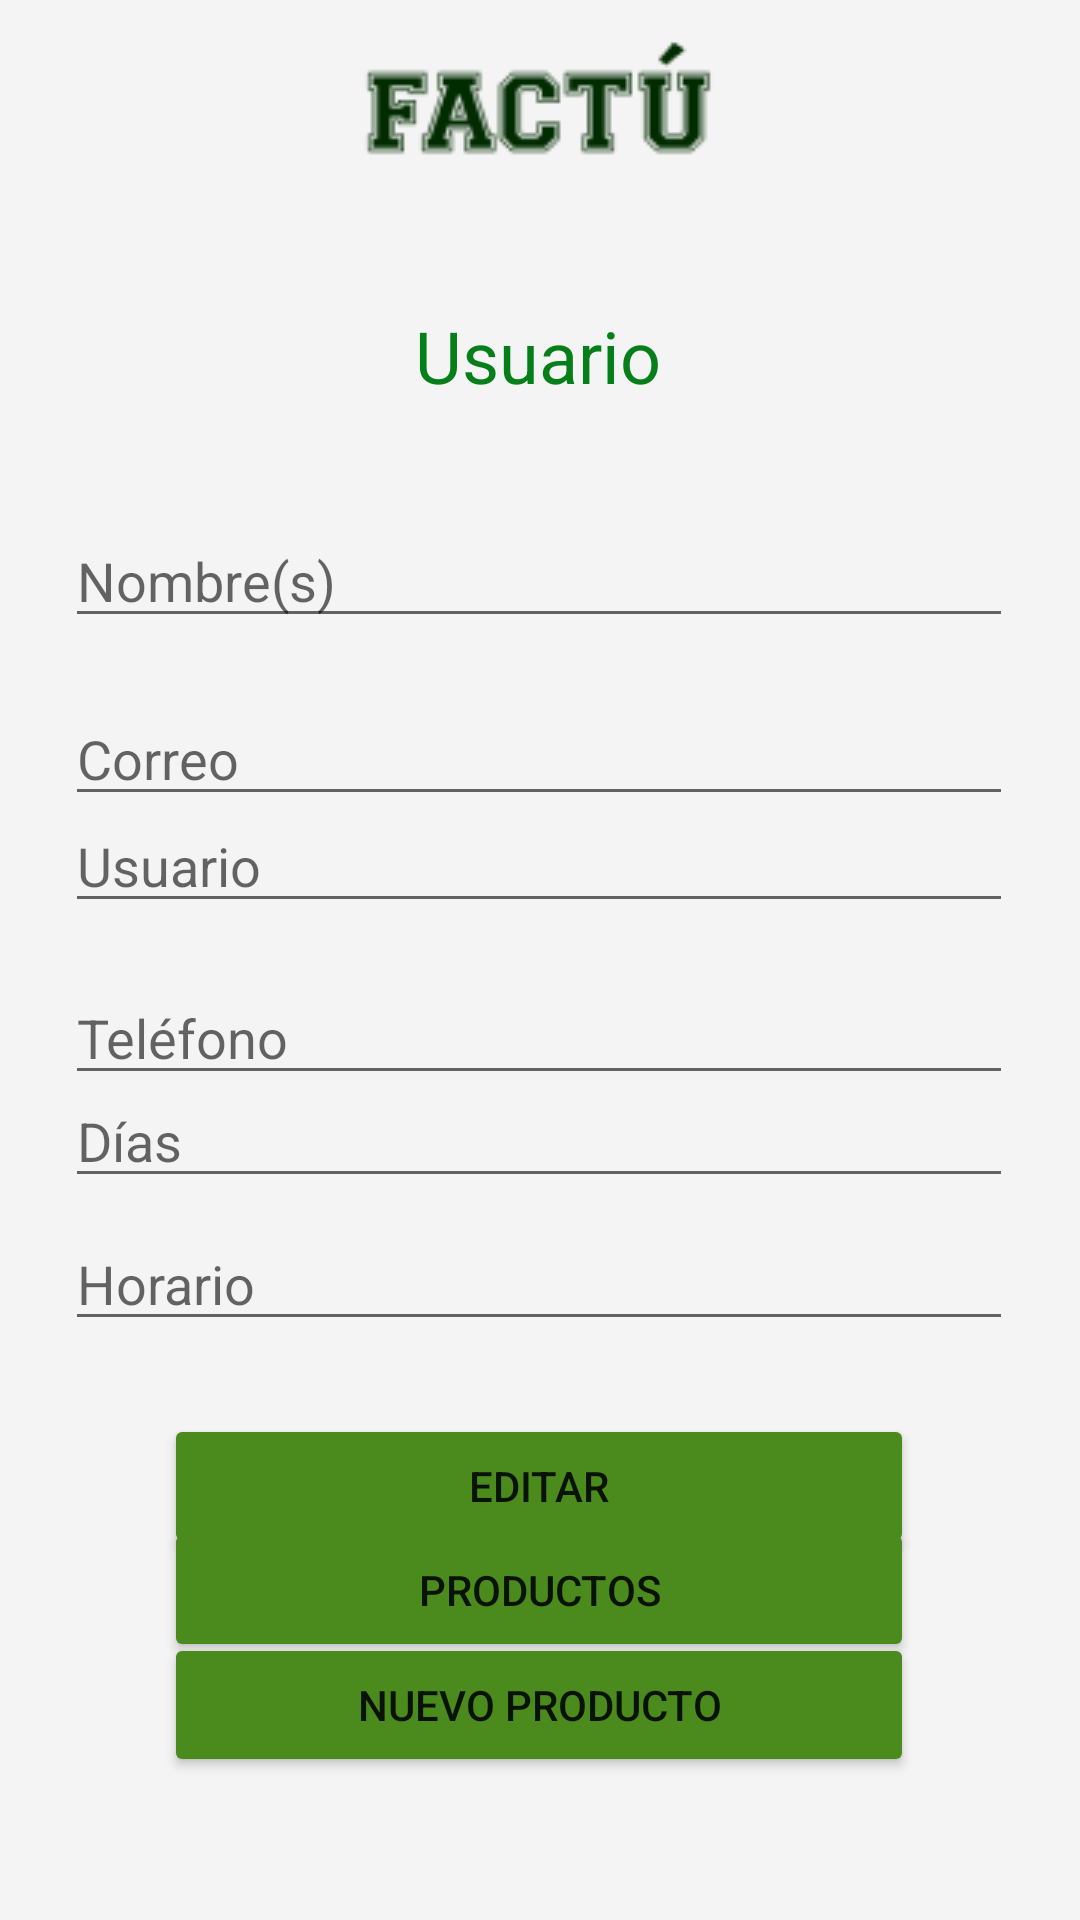

Android layout source for this screen:
<!-- AndroidManifest.xml: application theme Theme.Design.Light.NoActionBar -->
<!-- res/layout/activity_usuario.xml -->
<?xml version="1.0" encoding="utf-8"?>
<androidx.constraintlayout.widget.ConstraintLayout xmlns:android="http://schemas.android.com/apk/res/android"
    xmlns:app="http://schemas.android.com/apk/res-auto"
    xmlns:tools="http://schemas.android.com/tools"
    android:layout_width="match_parent"
    android:layout_height="match_parent"
    android:background="#F4F4F4"
    tools:context=".UsuarioActivity">

    <ImageView
        android:id="@+id/imageView7"
        android:layout_width="wrap_content"
        android:layout_height="wrap_content"
        app:layout_constraintBottom_toBottomOf="parent"
        app:layout_constraintEnd_toEndOf="parent"
        app:layout_constraintHorizontal_bias="0.498"
        app:layout_constraintStart_toStartOf="parent"
        app:layout_constraintTop_toTopOf="parent"
        app:layout_constraintVertical_bias="0.019"
        app:srcCompat="@drawable/register_logo" />

    <TextView
        android:id="@+id/textView9"
        android:layout_width="wrap_content"
        android:layout_height="wrap_content"
        android:text="Usuario"
        android:textColor="#067E1A"
        android:textSize="24sp"
        app:layout_constraintBottom_toBottomOf="parent"
        app:layout_constraintEnd_toEndOf="parent"
        app:layout_constraintHorizontal_bias="0.498"
        app:layout_constraintStart_toStartOf="parent"
        app:layout_constraintTop_toBottomOf="@+id/imageView7"
        app:layout_constraintVertical_bias="0.075" />

    <EditText
        android:id="@+id/txt_name"
        android:layout_width="316sp"
        android:layout_height="wrap_content"
        android:ems="10"
        android:hint="Nombre(s)"
        android:inputType="textPersonName"
        app:layout_constraintBottom_toBottomOf="parent"
        app:layout_constraintEnd_toEndOf="parent"
        app:layout_constraintHorizontal_bias="0.494"
        app:layout_constraintStart_toStartOf="parent"
        app:layout_constraintTop_toBottomOf="@+id/textView9"
        app:layout_constraintVertical_bias="0.079" />

    <EditText
        android:id="@+id/txt_days"
        android:layout_width="316sp"
        android:layout_height="wrap_content"
        android:ems="10"
        android:hint="Días"
        android:inputType="textPersonName"
        app:layout_constraintBottom_toBottomOf="parent"
        app:layout_constraintEnd_toEndOf="parent"
        app:layout_constraintHorizontal_bias="0.494"
        app:layout_constraintStart_toStartOf="parent"
        app:layout_constraintTop_toBottomOf="@+id/textView9"
        app:layout_constraintVertical_bias="0.481" />

    <EditText
        android:id="@+id/txt_schedule"
        android:layout_width="316sp"
        android:layout_height="wrap_content"
        android:ems="10"
        android:hint="Horario"
        android:inputType="textPersonName"
        app:layout_constraintBottom_toBottomOf="parent"
        app:layout_constraintEnd_toEndOf="parent"
        app:layout_constraintHorizontal_bias="0.494"
        app:layout_constraintStart_toStartOf="parent"
        app:layout_constraintTop_toBottomOf="@+id/textView9"
        app:layout_constraintVertical_bias="0.584" />

    <EditText
        android:id="@+id/txt_user"
        android:layout_width="316sp"
        android:layout_height="wrap_content"
        android:ems="10"
        android:hint="Usuario"
        android:inputType="textPersonName"
        app:layout_constraintBottom_toBottomOf="parent"
        app:layout_constraintEnd_toEndOf="parent"
        app:layout_constraintHorizontal_bias="0.494"
        app:layout_constraintStart_toStartOf="parent"
        app:layout_constraintTop_toBottomOf="@+id/textView9"
        app:layout_constraintVertical_bias="0.284" />

    <EditText
        android:id="@+id/txt_email"
        android:layout_width="316sp"
        android:layout_height="wrap_content"
        android:ems="10"
        android:hint="Correo"
        android:inputType="textEmailAddress"
        app:layout_constraintBottom_toBottomOf="parent"
        app:layout_constraintEnd_toEndOf="parent"
        app:layout_constraintHorizontal_bias="0.494"
        app:layout_constraintStart_toStartOf="parent"
        app:layout_constraintTop_toBottomOf="@+id/txt_name"
        app:layout_constraintVertical_bias="0.047" />

    <EditText
        android:id="@+id/editTextPhone"
        android:layout_width="316sp"
        android:layout_height="wrap_content"
        android:ems="10"
        android:hint="Teléfono"
        android:inputType="phone"
        app:layout_constraintBottom_toBottomOf="parent"
        app:layout_constraintEnd_toEndOf="parent"
        app:layout_constraintHorizontal_bias="0.494"
        app:layout_constraintStart_toStartOf="parent"
        app:layout_constraintTop_toBottomOf="@+id/txt_user"
        app:layout_constraintVertical_bias="0.055" />

    <Button
        android:id="@+id/bttn_Ueditar"
        android:layout_width="250sp"
        android:layout_height="wrap_content"
        android:backgroundTint="#4B8A1D"
        android:text="Editar"
        app:layout_constraintBottom_toBottomOf="parent"
        app:layout_constraintEnd_toEndOf="parent"
        app:layout_constraintHorizontal_bias="0.498"
        app:layout_constraintStart_toStartOf="parent"
        app:layout_constraintTop_toBottomOf="@+id/txt_schedule"
        app:layout_constraintVertical_bias="0.168" />

    <Button
        android:id="@+id/bttn_Uproductos"
        android:layout_width="250sp"
        android:layout_height="wrap_content"
        android:backgroundTint="#4B8A1D"
        android:text="Productos"
        app:layout_constraintBottom_toBottomOf="parent"
        app:layout_constraintEnd_toEndOf="parent"
        app:layout_constraintHorizontal_bias="0.496"
        app:layout_constraintStart_toStartOf="parent"
        app:layout_constraintTop_toBottomOf="@+id/txt_schedule"
        app:layout_constraintVertical_bias="0.407" />

    <Button
        android:id="@+id/bttn_Unuevo"
        android:layout_width="250sp"
        android:layout_height="wrap_content"
        android:backgroundTint="#4B8A1D"
        android:text="Nuevo producto"
        app:layout_constraintBottom_toBottomOf="parent"
        app:layout_constraintEnd_toEndOf="parent"
        app:layout_constraintHorizontal_bias="0.496"
        app:layout_constraintStart_toStartOf="parent"
        app:layout_constraintTop_toBottomOf="@+id/txt_schedule"
        app:layout_constraintVertical_bias="0.672" />

</androidx.constraintlayout.widget.ConstraintLayout>
<!-- resources referenced by this layout -->
<resources>
  <!-- drawable register_logo: png bitmap (drawable-v24, 3310 bytes) -->
</resources>
